Run: headless pygame with SDL's dummy video driver; simulated clock (each Clock.tick advances the game by its frame time, no real sleeping); random seed 0; keys injected as events and as key.get_pressed() state; mouse plan: one left click at the window centre at the start of phase 2, then a move to the lower-right quarter at the start of phase 3.
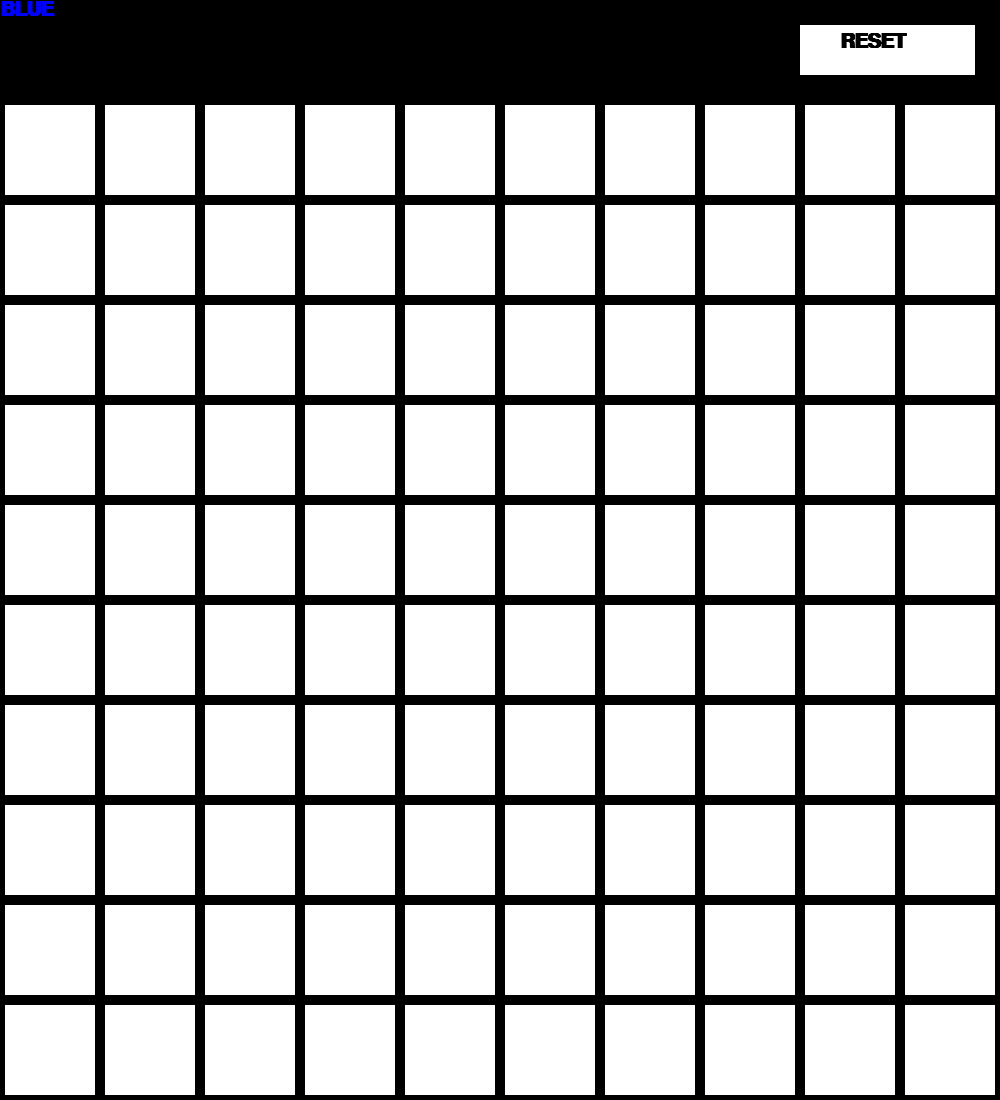
Frame 1 of 4 · flips 1–60 · no input
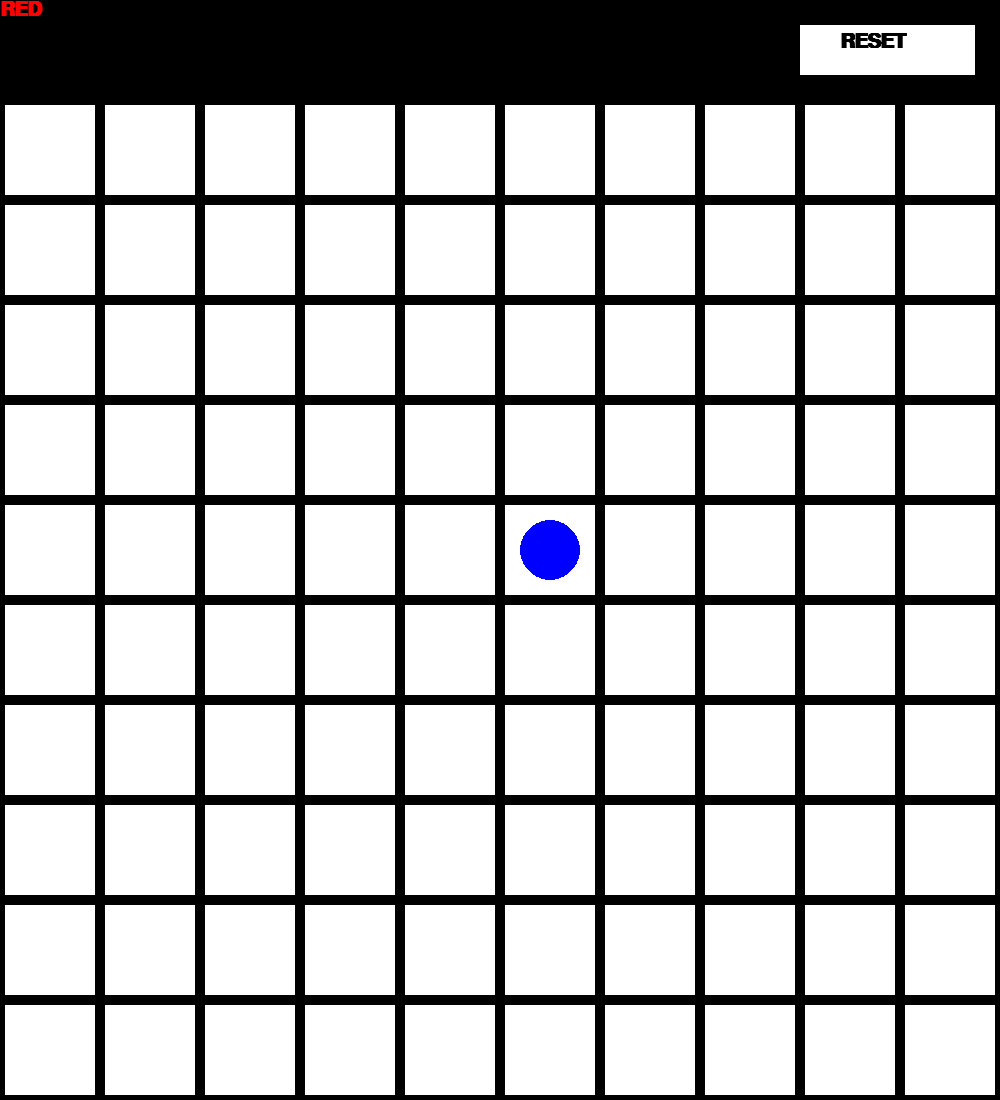
Frame 2 of 4 · flips 61–180 · clicked the window centre · tapped SPACE, RETURN · held RIGHT (→), D
Frame 3 of 4 · flips 181–300 · moved the mouse to the lower-right quarter · held DOWN (↓), S · screen unchanged from frame 2, image omitted
Frame 4 of 4 · flips 301–420 · held LEFT (←), A, UP (↑), W · screen unchanged from frame 3, image omitted

The pygame program that drew these frames:

import pygame as pg
import math

ROW_COUNT = 10
COL_COUNT = 10

OUTER_SQUARE = 100
RADIUS =  30

BOARD_COLOR = (0,0,0)
SQUARE_COLOR = (255,255,255)
TITLE_COLOR = (0,0,0)
P1_COLOR = (0,0,255)
P2_COLOR = (255,0,0)

def valid_location(board, row, col, player):
    try:
        if board[row][col] == 0:
            return True
        else:
            print("Mark already in position!\n")
            
    except Exception as e:
        print(f"Illegal move: {e}\n") 

    return False
    
def check_win(board, row, col, player, size=10, win_length = 5):

    directions = [(0, 1), (1, 0), (1, 1), (1, -1)]

    for dr, dc in directions:
        count = 1 

        # walk forward
        r, c = row + dr, col + dc
        while 0 <= r < size and 0 <= c < size and board[r][c] == player:
            count += 1
            r += dr
            c += dc

        # walk backward
        r, c = row - dr, col - dc
        while 0 <= r < size and 0 <= c < size and board[r][c] == player:
            count += 1
            r -= dr
            c -= dc

        if count >= win_length:
            return True

    return False

def create_board(rows, cols):
    board = []
    for r in range(rows):
        board.append([])
        for c in range(cols):
            board[r].append(0)
    return board

def draw_board(board, screen):
    for r in range(ROW_COUNT):
        for c in range(COL_COUNT):
            # Board background
            pg.draw.rect(screen, BOARD_COLOR, (c*OUTER_SQUARE, r*OUTER_SQUARE+ OUTER_SQUARE, OUTER_SQUARE, OUTER_SQUARE))
            # Board squares
            pg.draw.rect(screen, SQUARE_COLOR, (c*OUTER_SQUARE + 5, r*OUTER_SQUARE + OUTER_SQUARE + 5, OUTER_SQUARE- 10, OUTER_SQUARE - 10))
            # Player 1
            if board[r][c] == 1:
                pg.draw.circle(screen, P1_COLOR, (c*OUTER_SQUARE + 0.5*OUTER_SQUARE, (r*OUTER_SQUARE + 0.5*OUTER_SQUARE) + OUTER_SQUARE) , RADIUS)
            # Player 2
            elif board[r][c] == 2:
                pg.draw.circle(screen, P2_COLOR, (c*OUTER_SQUARE + 0.5*OUTER_SQUARE, (r*OUTER_SQUARE + 0.5*OUTER_SQUARE) + OUTER_SQUARE), RADIUS)       

def draw_scoreboard(board, screen, player, game_over):
    pg.draw.rect(screen, BOARD_COLOR, (0,0,COL_COUNT*OUTER_SQUARE, OUTER_SQUARE))
    pg.draw.rect(screen, SQUARE_COLOR, ((COL_COUNT * OUTER_SQUARE)- 200, 25, 175, 50))

    title_font = pg.font.SysFont("Arial", 30, True)
    reset_text = title_font.render("RESET", True, BOARD_COLOR)
    screen.blit(reset_text, (((COL_COUNT * OUTER_SQUARE)- 160), 32))

    if player == 1:
        if game_over:
            player_text = title_font.render("BLUE WON!", True, P1_COLOR)
        else:
            player_text = title_font.render("BLUE", True, P1_COLOR)
        screen.blit(player_text, (0,0))
    else:
        if game_over:
            player_text = title_font.render("RED WON!", True, P2_COLOR)
        else:
            player_text = title_font.render("RED", True, P2_COLOR)
        screen.blit(player_text, (0,0))

def play():

    pg.init()
    # Screen size
    width = COL_COUNT * OUTER_SQUARE
    height = (ROW_COUNT + 1) * OUTER_SQUARE
    size = (width, height)
    screen = pg.display.set_mode(size)

    clock = pg.time.Clock()
    running = True

    board = create_board(ROW_COUNT, COL_COUNT)

    game_over = False
    player = 1

    while running:
        # poll for events
        # pygame.QUIT event means the user clicked X to close your window
        for event in pg.event.get():
            if event.type == pg.QUIT:
                running = False

            
            if event.type == pg.MOUSEBUTTONDOWN:
                # Click x/y
                pos_x = event.pos[0]
                pos_y = event.pos[1]
                # Click inside board
                if pos_y > OUTER_SQUARE and not game_over: 
                    col = int(math.floor(pos_x/OUTER_SQUARE))
                    row = int(math.floor((pos_y/OUTER_SQUARE)-1))

                    if valid_location(board, row, col, player):
                        board[row][col] = player

                    if check_win(board, row, col, player):
                        print(f"Player {player} wins!")
                        game_over = True

                    elif player == 1:
                        player = 2
                    else: player = 1
                        
                    print(f"Board: {board}")

                # Click inside reset button
                elif (COL_COUNT * OUTER_SQUARE)- 200 < pos_x < (COL_COUNT * OUTER_SQUARE) - 25 and 25 < pos_y < 75:
                    board = create_board(ROW_COUNT, COL_COUNT)
                    game_over = False
                    player = 1
            # fill the screen with a color to wipe away anything from last frame
            #screen.fill("purple")
            
        # RENDER YOUR GAME HERE
        draw_board(board, screen)
        draw_scoreboard(board, screen, player, game_over)
        # flip() the display to put your work on screen
        pg.display.flip()

        clock.tick(60)  # limits FPS to 60

    pg.quit()
        

play()
